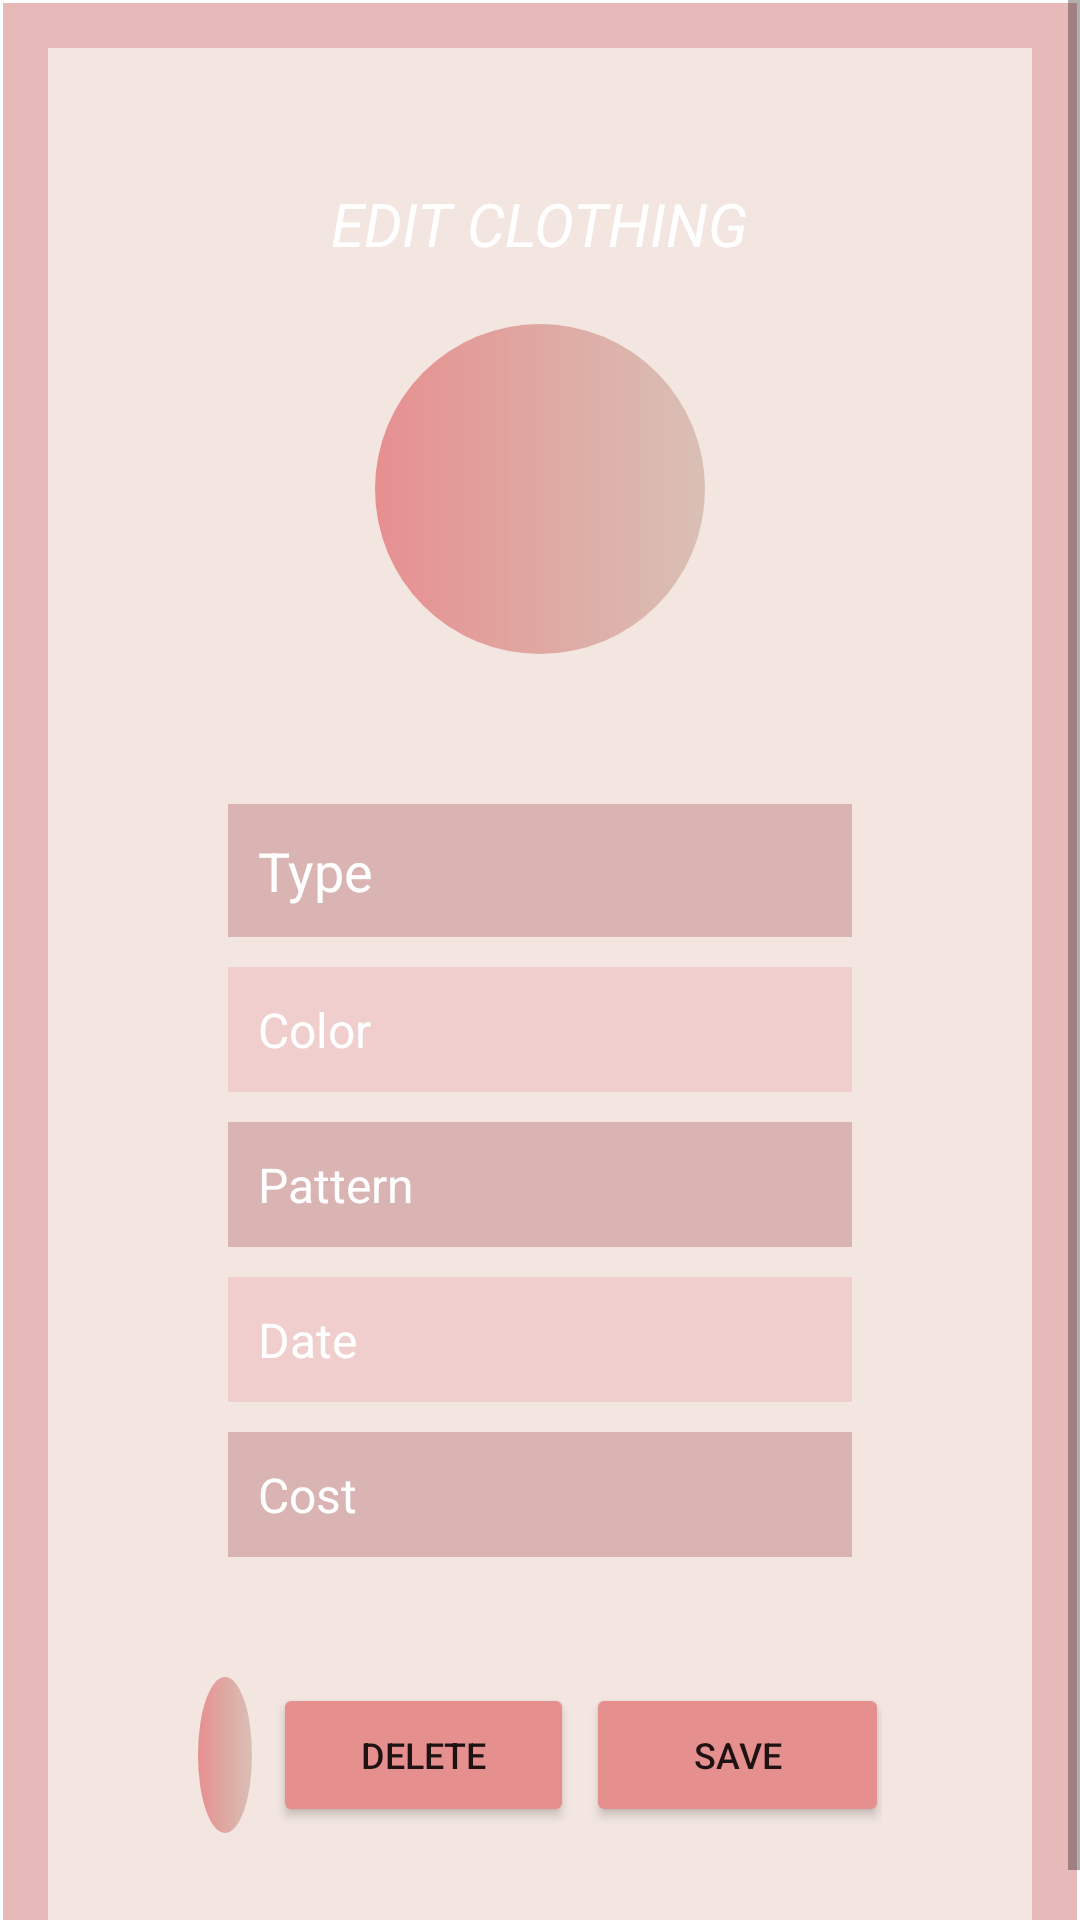

Here is an Android app screen rendered from its layout file. Give the layout XML and the strings, colors and styles it references.
<!-- AndroidManifest.xml: application theme Theme.MyVirtualWardrobe -->
<!-- res/layout/activity_edit_clothing.xml -->
<?xml version="1.0" encoding="utf-8"?>
<ScrollView xmlns:android="http://schemas.android.com/apk/res/android"
    xmlns:tools="http://schemas.android.com/tools"
    android:layout_width="fill_parent"
    android:layout_height="fill_parent"
    android:background="#ffffff"
    tools:context=".AddClothingActivity">

    <LinearLayout
        android:id="@+id/menu_ll"
        android:layout_width="fill_parent"
        android:layout_height="wrap_content"
        android:orientation="vertical">

        <LinearLayout
            android:layout_width="match_parent"
            android:layout_height="match_parent"
            android:background="#E8B9B9"
            android:layout_margin="1dp">

            <LinearLayout
                android:id="@+id/question"
                android:layout_width="match_parent"
                android:layout_height="wrap_content"
                android:background="#F3E6E1"
                android:layout_margin="15dp"
                android:orientation="vertical">


                <TextView
                    android:id="@+id/textView"
                    android:layout_width="wrap_content"
                    android:layout_height="wrap_content"
                    android:layout_gravity="center"
                    android:layout_marginTop="45dp"
                    android:layout_marginBottom="10dp"
                    android:fontFamily="sans-serif"
                    android:text="EDIT CLOTHING"
                    android:textColor="@color/white"
                    android:textStyle="italic"
                    android:textSize="20dp" />

                <ImageButton
                    android:id="@+id/imageButtonAddClothing"
                    android:layout_width="110dp"
                    android:layout_height="110dp"
                    android:layout_gravity="center"
                    android:background="@drawable/round_button"
                    android:padding="5dp"
                    android:layout_margin="10dp"
                    android:src="@drawable/ic_add" />

                <LinearLayout
                    android:layout_width="match_parent"
                    android:layout_height="match_parent"
                    android:layout_marginStart="60dp"
                    android:layout_marginEnd="60dp"
                    android:layout_marginBottom="40dp"
                    android:layout_marginTop="40dp"
                    android:orientation="vertical">

                    <EditText
                        android:id="@+id/clothingType"
                        android:layout_width="match_parent"
                        android:layout_height="match_parent"
                        android:layout_marginBottom="10dp"
                        android:layout_weight="1"
                        android:background="#DAB3B3"
                        android:textSize="18dp"
                        android:hint="Type"
                        android:textColorHint="@color/white"
                        android:textColor="@color/white"
                        android:inputType="textPersonName"
                        android:padding="10dp" />
                    <EditText
                        android:id="@+id/clothingColor"
                        android:layout_width="match_parent"
                        android:layout_height="match_parent"
                        android:layout_marginBottom="10dp"
                        android:layout_weight="1"
                        android:background="#F1CECE"
                        android:textSize="16dp"
                        android:hint="Color"
                        android:textColorHint="@color/white"
                        android:textColor="@color/white"
                        android:inputType="textPersonName"
                        android:padding="10dp" />
                    <EditText
                        android:id="@+id/clothingPattern"
                        android:layout_width="match_parent"
                        android:layout_height="match_parent"
                        android:layout_marginBottom="10dp"
                        android:textColorHint="@color/white"
                        android:textColor="@color/white"
                        android:layout_weight="1"
                        android:background="#DAB3B3"
                        android:textSize="16dp"
                        android:hint="Pattern"
                        android:inputType="textPersonName"
                        android:padding="10dp" />
                    <EditText
                        android:id="@+id/clothingDate"
                        android:layout_width="match_parent"
                        android:layout_height="match_parent"
                        android:layout_marginBottom="10dp"
                        android:textColorHint="@color/white"
                        android:textColor="@color/white"
                        android:layout_weight="1"
                        android:background="#F1CECE"
                        android:textSize="16dp"
                        android:hint="Date"
                        android:inputType="textPersonName"
                        android:padding="10dp" />
                    <EditText
                        android:id="@+id/clothingCost"
                        android:layout_width="match_parent"
                        android:layout_height="match_parent"
                        android:textColorHint="@color/white"
                        android:textColor="@color/white"
                        android:layout_weight="1"
                        android:background="#DAB3B3"
                        android:textSize="16dp"
                        android:hint="Cost"
                        android:inputType="textPersonName"
                        android:padding="10dp" />

                </LinearLayout>

                <LinearLayout
                    android:id="@+id/buttonsReturnSave"
                    android:layout_width="match_parent"
                    android:layout_height="wrap_content"
                    android:layout_marginLeft="50dp"
                    android:layout_marginRight="50dp"
                    android:layout_marginBottom="30dp"
                    android:weightSum="3.5"
                    android:orientation="horizontal">


                    <ImageButton
                        android:id="@+id/imageButtonReturn"
                        android:layout_width="wrap_content"
                        android:layout_height="match_parent"
                        android:layout_gravity="left"
                        android:layout_marginRight="5dp"
                        android:layout_weight="1"
                        android:background="@drawable/round_button"
                        android:padding="5dp"
                        android:src="@drawable/ic_return" />

                    <Button
                        android:id="@+id/buttonDelete"
                        android:layout_width="wrap_content"
                        android:layout_height="wrap_content"
                        android:layout_gravity="center"
                        android:layout_margin="2dp"
                        android:layout_weight="1.5"
                        android:padding="1dp"
                        android:text="DELETE"
                        android:textSize="12dp"
                        android:backgroundTint="#E68F8F" />


                    <Button
                        android:id="@+id/buttonSave"
                        android:layout_width="wrap_content"
                        android:layout_height="wrap_content"
                        android:layout_margin="2dp"
                        android:layout_gravity="center_vertical"
                        android:layout_weight="1.5"
                        android:padding="1dp"
                        android:text="SAVE"
                        android:textSize="12dp"
                        android:backgroundTint="#E68F8F" />

                </LinearLayout>

            </LinearLayout>


        </LinearLayout>





























    </LinearLayout>

</ScrollView>
<!-- resources referenced by this layout -->
<resources>
  <!-- drawable round_button (drawable) -->
  <?xml version="1.0" encoding="utf-8"?>
  <shape xmlns:android="http://schemas.android.com/apk/res/android"
      android:shape="oval">
      <gradient
          android:startColor="#E68F8F"
          android:endColor="#80BF9989"
          android:angle="360" />
  </shape>
  
  
  <style name="Theme.MyVirtualWardrobe" parent="Theme.MaterialComponents.DayNight.DarkActionBar">
          
          <item name="colorPrimary">@color/purple_500</item>
          <item name="colorPrimaryVariant">@color/purple_700</item>
          <item name="colorOnPrimary">@color/white</item>
          
          <item name="colorSecondary">@color/teal_200</item>
          <item name="colorSecondaryVariant">@color/teal_700</item>
          <item name="colorOnSecondary">@color/black</item>
          
          <item name="android:statusBarColor" tools:targetApi="l">?attr/colorPrimaryVariant</item>
          
      </style>
  <!-- not gathered from this repository: default colours our renderer supplied (Android Studio template values) -->
  <color name="purple_500">#FF6200EE</color>
  <color name="purple_700">#FF3700B3</color>
  <color name="teal_200">#FF03DAC5</color>
  <color name="teal_700">#FF018786</color>
  <color name="black">#FF000000</color>
  <color name="white">#FFFFFFFF</color>
</resources>
